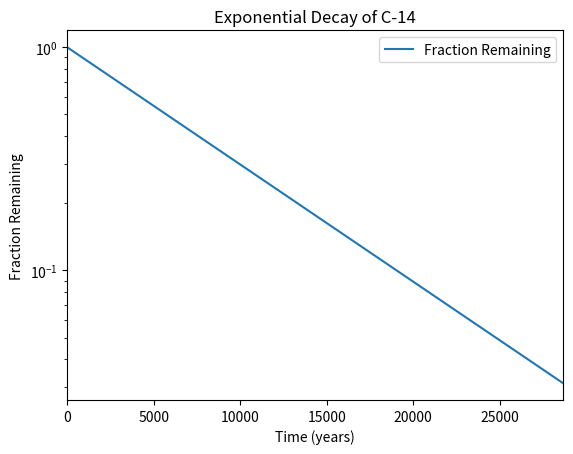

The matplotlib source for this figure:
#!/usr/bin/env python3
import numpy as np
import matplotlib.pyplot as plt

# Given data
x = np.arange(0, 28651, 5730)
r = np.log(0.5)
t = 5730
y = np.exp((r / t) * x)

# Plot as a line graph
plt.plot(x, y, label='Fraction Remaining')

# Set labels and title
plt.xlabel('Time (years)')
plt.ylabel('Fraction Remaining')
plt.title('Exponential Decay of C-14')

# Set y-axis to be logarithmically scaled
plt.yscale('log')

# Set the x-axis range from 0 to 28650
plt.xlim(0, 28650)

# Display the legend
plt.legend()

# Display the plot
plt.show()
